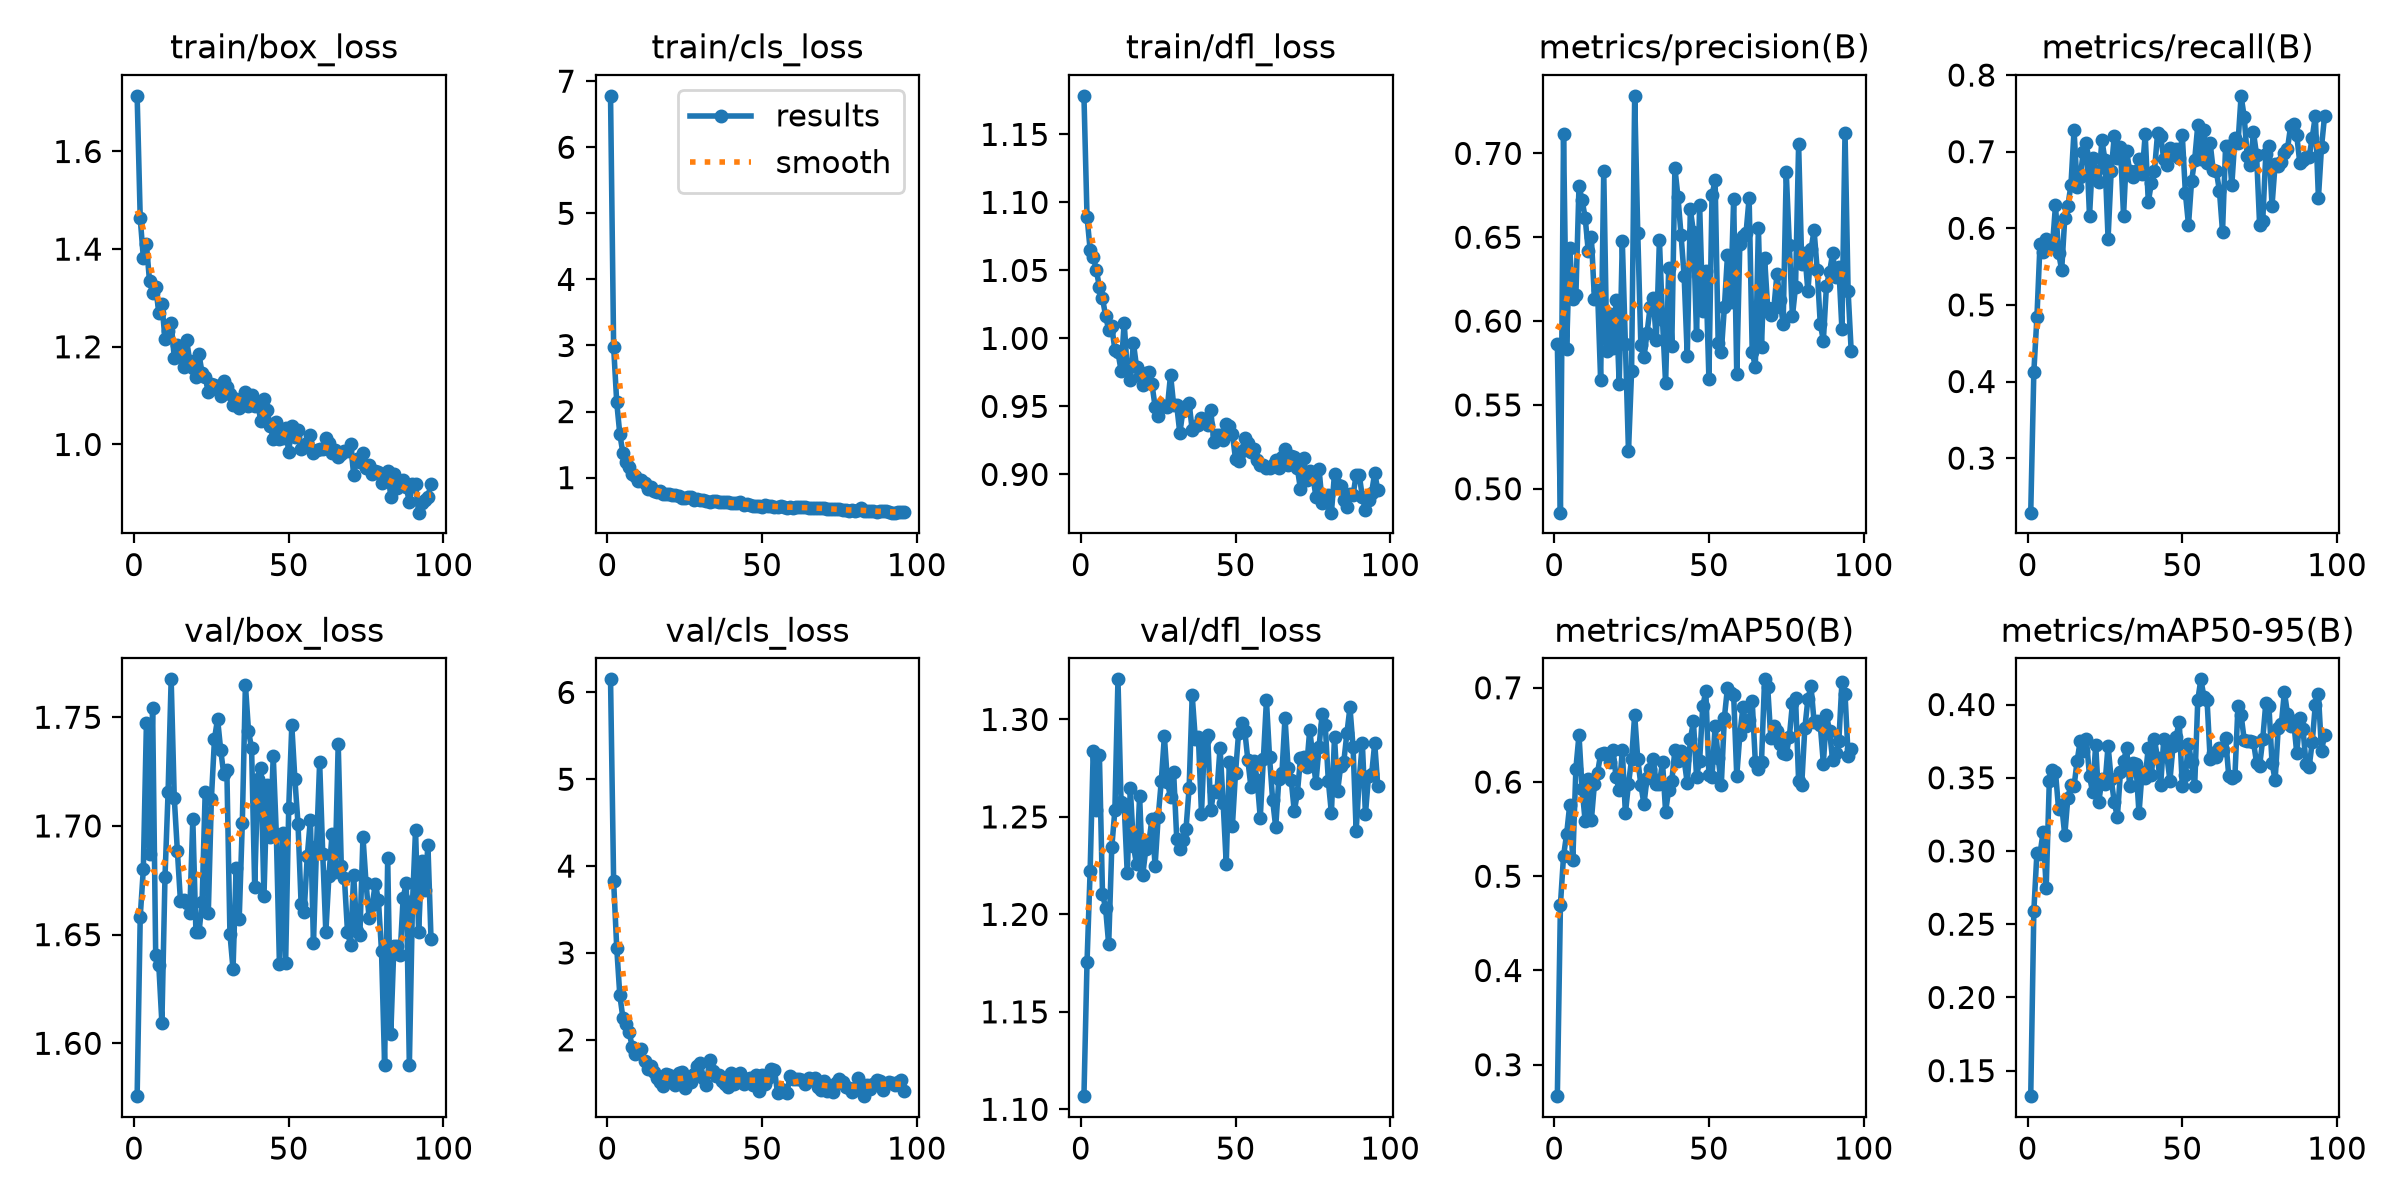

Source data for this figure (header and first rows):
epoch, time, train/box_loss, train/cls_loss, train/dfl_loss, metrics/precision(B), metrics/recall(B), metrics/mAP50(B), metrics/mAP50-95(B), val/box_loss, val/cls_loss, val/dfl_loss, lr/pg0, lr/pg1, lr/pg2
1, 140.7, 1.714, 6.778, 1.178, 0.5864, 0.2288, 0.2666, 0.1326, 1.576, 6.15, 1.107, 0.0001368, 0.0001368, 0.0001368
2, 147.4, 1.463, 2.98, 1.089, 0.4858, 0.4123, 0.4698, 0.2589, 1.658, 3.826, 1.176, 0.0002745, 0.0002745, 0.0002745
3, 154.1, 1.383, 2.141, 1.065, 0.7114, 0.4838, 0.5214, 0.2989, 1.68, 3.062, 1.222, 0.0004107, 0.0004107, 0.0004107
4, 160.8, 1.41, 1.658, 1.06, 0.5836, 0.58, 0.5446, 0.298, 1.747, 2.512, 1.284, 0.0004108, 0.0004108, 0.0004108
5, 167.5, 1.335, 1.371, 1.051, 0.6436, 0.5685, 0.5756, 0.3129, 1.687, 2.252, 1.253, 0.0004087, 0.0004087, 0.0004087
6, 174.1, 1.311, 1.243, 1.038, 0.6132, 0.5857, 0.5172, 0.275, 1.754, 2.183, 1.282, 0.0004067, 0.0004067, 0.0004067
7, 180.6, 1.323, 1.157, 1.03, 0.6155, 0.576, 0.6142, 0.3476, 1.641, 2.092, 1.211, 0.0004046, 0.0004046, 0.0004046
8, 187.3, 1.269, 1.049, 1.017, 0.6806, 0.5762, 0.6501, 0.3551, 1.636, 1.92, 1.203, 0.0004026, 0.0004026, 0.0004026
9, 193.9, 1.288, 1.028, 1.006, 0.6721, 0.63, 0.593, 0.3538, 1.609, 1.836, 1.185, 0.0004005, 0.0004005, 0.0004005
10, 200.4, 1.216, 0.9477, 1.009, 0.6616, 0.5682, 0.5581, 0.3287, 1.676, 1.869, 1.234, 0.0003984, 0.0003984, 0.0003984
11, 207, 1.233, 0.9626, 0.9915, 0.6416, 0.5455, 0.6036, 0.3313, 1.715, 1.893, 1.253, 0.0003964, 0.0003964, 0.0003964
12, 213.7, 1.249, 0.9141, 0.9898, 0.6499, 0.6131, 0.5595, 0.3107, 1.767, 1.752, 1.321, 0.0003943, 0.0003943, 0.0003943
13, 220.3, 1.178, 0.8341, 0.9764, 0.6129, 0.629, 0.5983, 0.3364, 1.713, 1.662, 1.257, 0.0003922, 0.0003922, 0.0003922
14, 227, 1.203, 0.8627, 1.012, 0.6182, 0.6567, 0.6099, 0.3453, 1.689, 1.704, 1.257, 0.0003902, 0.0003902, 0.0003902
15, 233.6, 1.183, 0.8037, 0.9772, 0.5647, 0.7281, 0.6297, 0.3441, 1.666, 1.624, 1.221, 0.0003881, 0.0003881, 0.0003881
16, 240.3, 1.159, 0.7891, 0.9696, 0.6894, 0.6543, 0.6311, 0.3616, 1.666, 1.557, 1.265, 0.000386, 0.000386, 0.000386
17, 247.1, 1.214, 0.7984, 0.9965, 0.5825, 0.6668, 0.6293, 0.3752, 1.664, 1.514, 1.235, 0.000384, 0.000384, 0.000384
18, 253.9, 1.17, 0.7491, 0.9792, 0.6044, 0.6998, 0.621, 0.368, 1.66, 1.471, 1.226, 0.0003819, 0.0003819, 0.0003819
19, 260.5, 1.156, 0.759, 0.9724, 0.5842, 0.7111, 0.634, 0.3761, 1.703, 1.605, 1.261, 0.0003798, 0.0003798, 0.0003798
20, 267.2, 1.138, 0.7478, 0.9657, 0.6126, 0.6159, 0.6048, 0.3509, 1.651, 1.594, 1.22, 0.0003778, 0.0003778, 0.0003778
21, 273.9, 1.184, 0.7377, 0.9748, 0.5623, 0.692, 0.5914, 0.3401, 1.651, 1.52, 1.233, 0.0003757, 0.0003757, 0.0003757
22, 280.6, 1.146, 0.7398, 0.975, 0.6477, 0.6753, 0.6338, 0.3727, 1.665, 1.479, 1.237, 0.0003737, 0.0003737, 0.0003737
23, 287.3, 1.139, 0.7233, 0.9662, 0.5862, 0.6602, 0.5666, 0.3336, 1.716, 1.614, 1.249, 0.0003716, 0.0003716, 0.0003716
24, 294.2, 1.107, 0.6927, 0.9498, 0.5222, 0.7153, 0.5978, 0.3488, 1.66, 1.634, 1.225, 0.0003695, 0.0003695, 0.0003695
25, 300.9, 1.124, 0.6905, 0.9432, 0.5701, 0.6891, 0.6241, 0.3454, 1.712, 1.448, 1.25, 0.0003675, 0.0003675, 0.0003675
26, 307.6, 1.121, 0.7009, 0.9509, 0.7343, 0.5865, 0.6714, 0.3719, 1.74, 1.525, 1.268, 0.0003654, 0.0003654, 0.0003654
27, 314.3, 1.112, 0.7019, 0.9502, 0.6525, 0.6743, 0.6242, 0.3491, 1.749, 1.517, 1.291, 0.0003633, 0.0003633, 0.0003633
28, 320.9, 1.1, 0.657, 0.9498, 0.5856, 0.7202, 0.5969, 0.3334, 1.735, 1.602, 1.268, 0.0003613, 0.0003613, 0.0003613
29, 327.6, 1.13, 0.6807, 0.9733, 0.5784, 0.6912, 0.5764, 0.323, 1.724, 1.694, 1.26, 0.0003592, 0.0003592, 0.0003592
30, 334.2, 1.118, 0.6621, 0.9511, 0.593, 0.7056, 0.6042, 0.3538, 1.726, 1.734, 1.273, 0.0003571, 0.0003571, 0.0003571
31, 340.9, 1.103, 0.6574, 0.9508, 0.6085, 0.6163, 0.6133, 0.3612, 1.65, 1.563, 1.239, 0.0003551, 0.0003551, 0.0003551
32, 347.5, 1.081, 0.6521, 0.9303, 0.6138, 0.7005, 0.6248, 0.37, 1.634, 1.483, 1.234, 0.000353, 0.000353, 0.000353
33, 354.2, 1.093, 0.6289, 0.947, 0.5886, 0.6743, 0.5976, 0.3443, 1.681, 1.768, 1.238, 0.0003509, 0.0003509, 0.0003509
34, 360.9, 1.075, 0.6432, 0.9501, 0.6485, 0.6666, 0.5983, 0.3598, 1.657, 1.637, 1.244, 0.0003489, 0.0003489, 0.0003489
35, 367.5, 1.086, 0.6448, 0.9523, 0.6005, 0.6749, 0.6211, 0.359, 1.701, 1.584, 1.265, 0.0003468, 0.0003468, 0.0003468
36, 374.2, 1.108, 0.6296, 0.9328, 0.5628, 0.6901, 0.5687, 0.3257, 1.765, 1.6, 1.312, 0.0003448, 0.0003448, 0.0003448
37, 380.9, 1.078, 0.6298, 0.9358, 0.6315, 0.6702, 0.5917, 0.3541, 1.744, 1.523, 1.29, 0.0003427, 0.0003427, 0.0003427
38, 387.6, 1.101, 0.6325, 0.9364, 0.585, 0.7226, 0.6013, 0.3499, 1.736, 1.488, 1.291, 0.0003406, 0.0003406, 0.0003406
39, 394.3, 1.079, 0.6282, 0.9418, 0.6914, 0.6344, 0.6334, 0.3705, 1.672, 1.462, 1.252, 0.0003386, 0.0003386, 0.0003386
40, 401, 1.084, 0.6111, 0.9411, 0.6739, 0.6589, 0.6221, 0.3516, 1.722, 1.615, 1.29, 0.0003365, 0.0003365, 0.0003365
41, 407.7, 1.047, 0.6092, 0.936, 0.6511, 0.6749, 0.6328, 0.3763, 1.727, 1.492, 1.292, 0.0003344, 0.0003344, 0.0003344
42, 414.4, 1.093, 0.6125, 0.947, 0.6267, 0.724, 0.6232, 0.3632, 1.668, 1.518, 1.253, 0.0003324, 0.0003324, 0.0003324
43, 421.1, 1.071, 0.6296, 0.9238, 0.579, 0.7201, 0.5989, 0.345, 1.719, 1.618, 1.263, 0.0003303, 0.0003303, 0.0003303
44, 427.8, 1.038, 0.5877, 0.929, 0.6667, 0.6903, 0.6452, 0.3761, 1.695, 1.494, 1.263, 0.0003282, 0.0003282, 0.0003282
45, 434.5, 1.012, 0.6003, 0.929, 0.6529, 0.682, 0.6642, 0.365, 1.732, 1.551, 1.285, 0.0003262, 0.0003262, 0.0003262
46, 441.5, 1.045, 0.5858, 0.9255, 0.5917, 0.7047, 0.6058, 0.348, 1.696, 1.562, 1.257, 0.0003241, 0.0003241, 0.0003241
47, 448.3, 1.01, 0.5778, 0.937, 0.6691, 0.6959, 0.6228, 0.3718, 1.636, 1.481, 1.226, 0.000322, 0.000322, 0.000322
48, 455.1, 1.013, 0.5724, 0.9358, 0.6062, 0.7032, 0.6803, 0.3778, 1.697, 1.597, 1.278, 0.00032, 0.00032, 0.00032
49, 461.8, 1.034, 0.5756, 0.9296, 0.6301, 0.6915, 0.6962, 0.3883, 1.637, 1.412, 1.246, 0.0003179, 0.0003179, 0.0003179
50, 468.5, 0.9846, 0.5565, 0.9114, 0.5655, 0.7212, 0.6078, 0.3444, 1.708, 1.595, 1.273, 0.0003159, 0.0003159, 0.0003159
51, 475.2, 1.037, 0.5805, 0.9095, 0.675, 0.6456, 0.605, 0.3519, 1.746, 1.496, 1.293, 0.0003138, 0.0003138, 0.0003138
52, 482, 1.016, 0.5734, 0.9169, 0.6841, 0.6044, 0.6595, 0.3731, 1.721, 1.556, 1.298, 0.0003117, 0.0003117, 0.0003117
53, 488.7, 1.03, 0.5675, 0.9271, 0.5867, 0.6618, 0.6259, 0.3605, 1.701, 1.665, 1.294, 0.0003097, 0.0003097, 0.0003097
54, 495.4, 0.9912, 0.563, 0.9232, 0.5814, 0.6894, 0.5969, 0.3444, 1.664, 1.647, 1.279, 0.0003076, 0.0003076, 0.0003076
55, 502.1, 0.9955, 0.5546, 0.9163, 0.6083, 0.7345, 0.6683, 0.403, 1.661, 1.385, 1.265, 0.0003055, 0.0003055, 0.0003055
56, 508.9, 1.003, 0.5653, 0.919, 0.6391, 0.6904, 0.7001, 0.4172, 1.686, 1.429, 1.279, 0.0003035, 0.0003035, 0.0003035
57, 515.7, 1.019, 0.5623, 0.9107, 0.6112, 0.7281, 0.6941, 0.4051, 1.703, 1.41, 1.269, 0.0003014, 0.0003014, 0.0003014
58, 522.4, 0.9829, 0.5431, 0.9069, 0.6729, 0.6847, 0.6921, 0.4029, 1.646, 1.382, 1.25, 0.0002993, 0.0002993, 0.0002993
59, 529.2, 0.9887, 0.5504, 0.9068, 0.5684, 0.7113, 0.6065, 0.3627, 1.691, 1.581, 1.28, 0.0002973, 0.0002973, 0.0002973
60, 535.9, 0.9911, 0.5462, 0.9049, 0.6461, 0.6755, 0.6502, 0.3667, 1.729, 1.552, 1.31, 0.0002952, 0.0002952, 0.0002952
... 36 more rows
